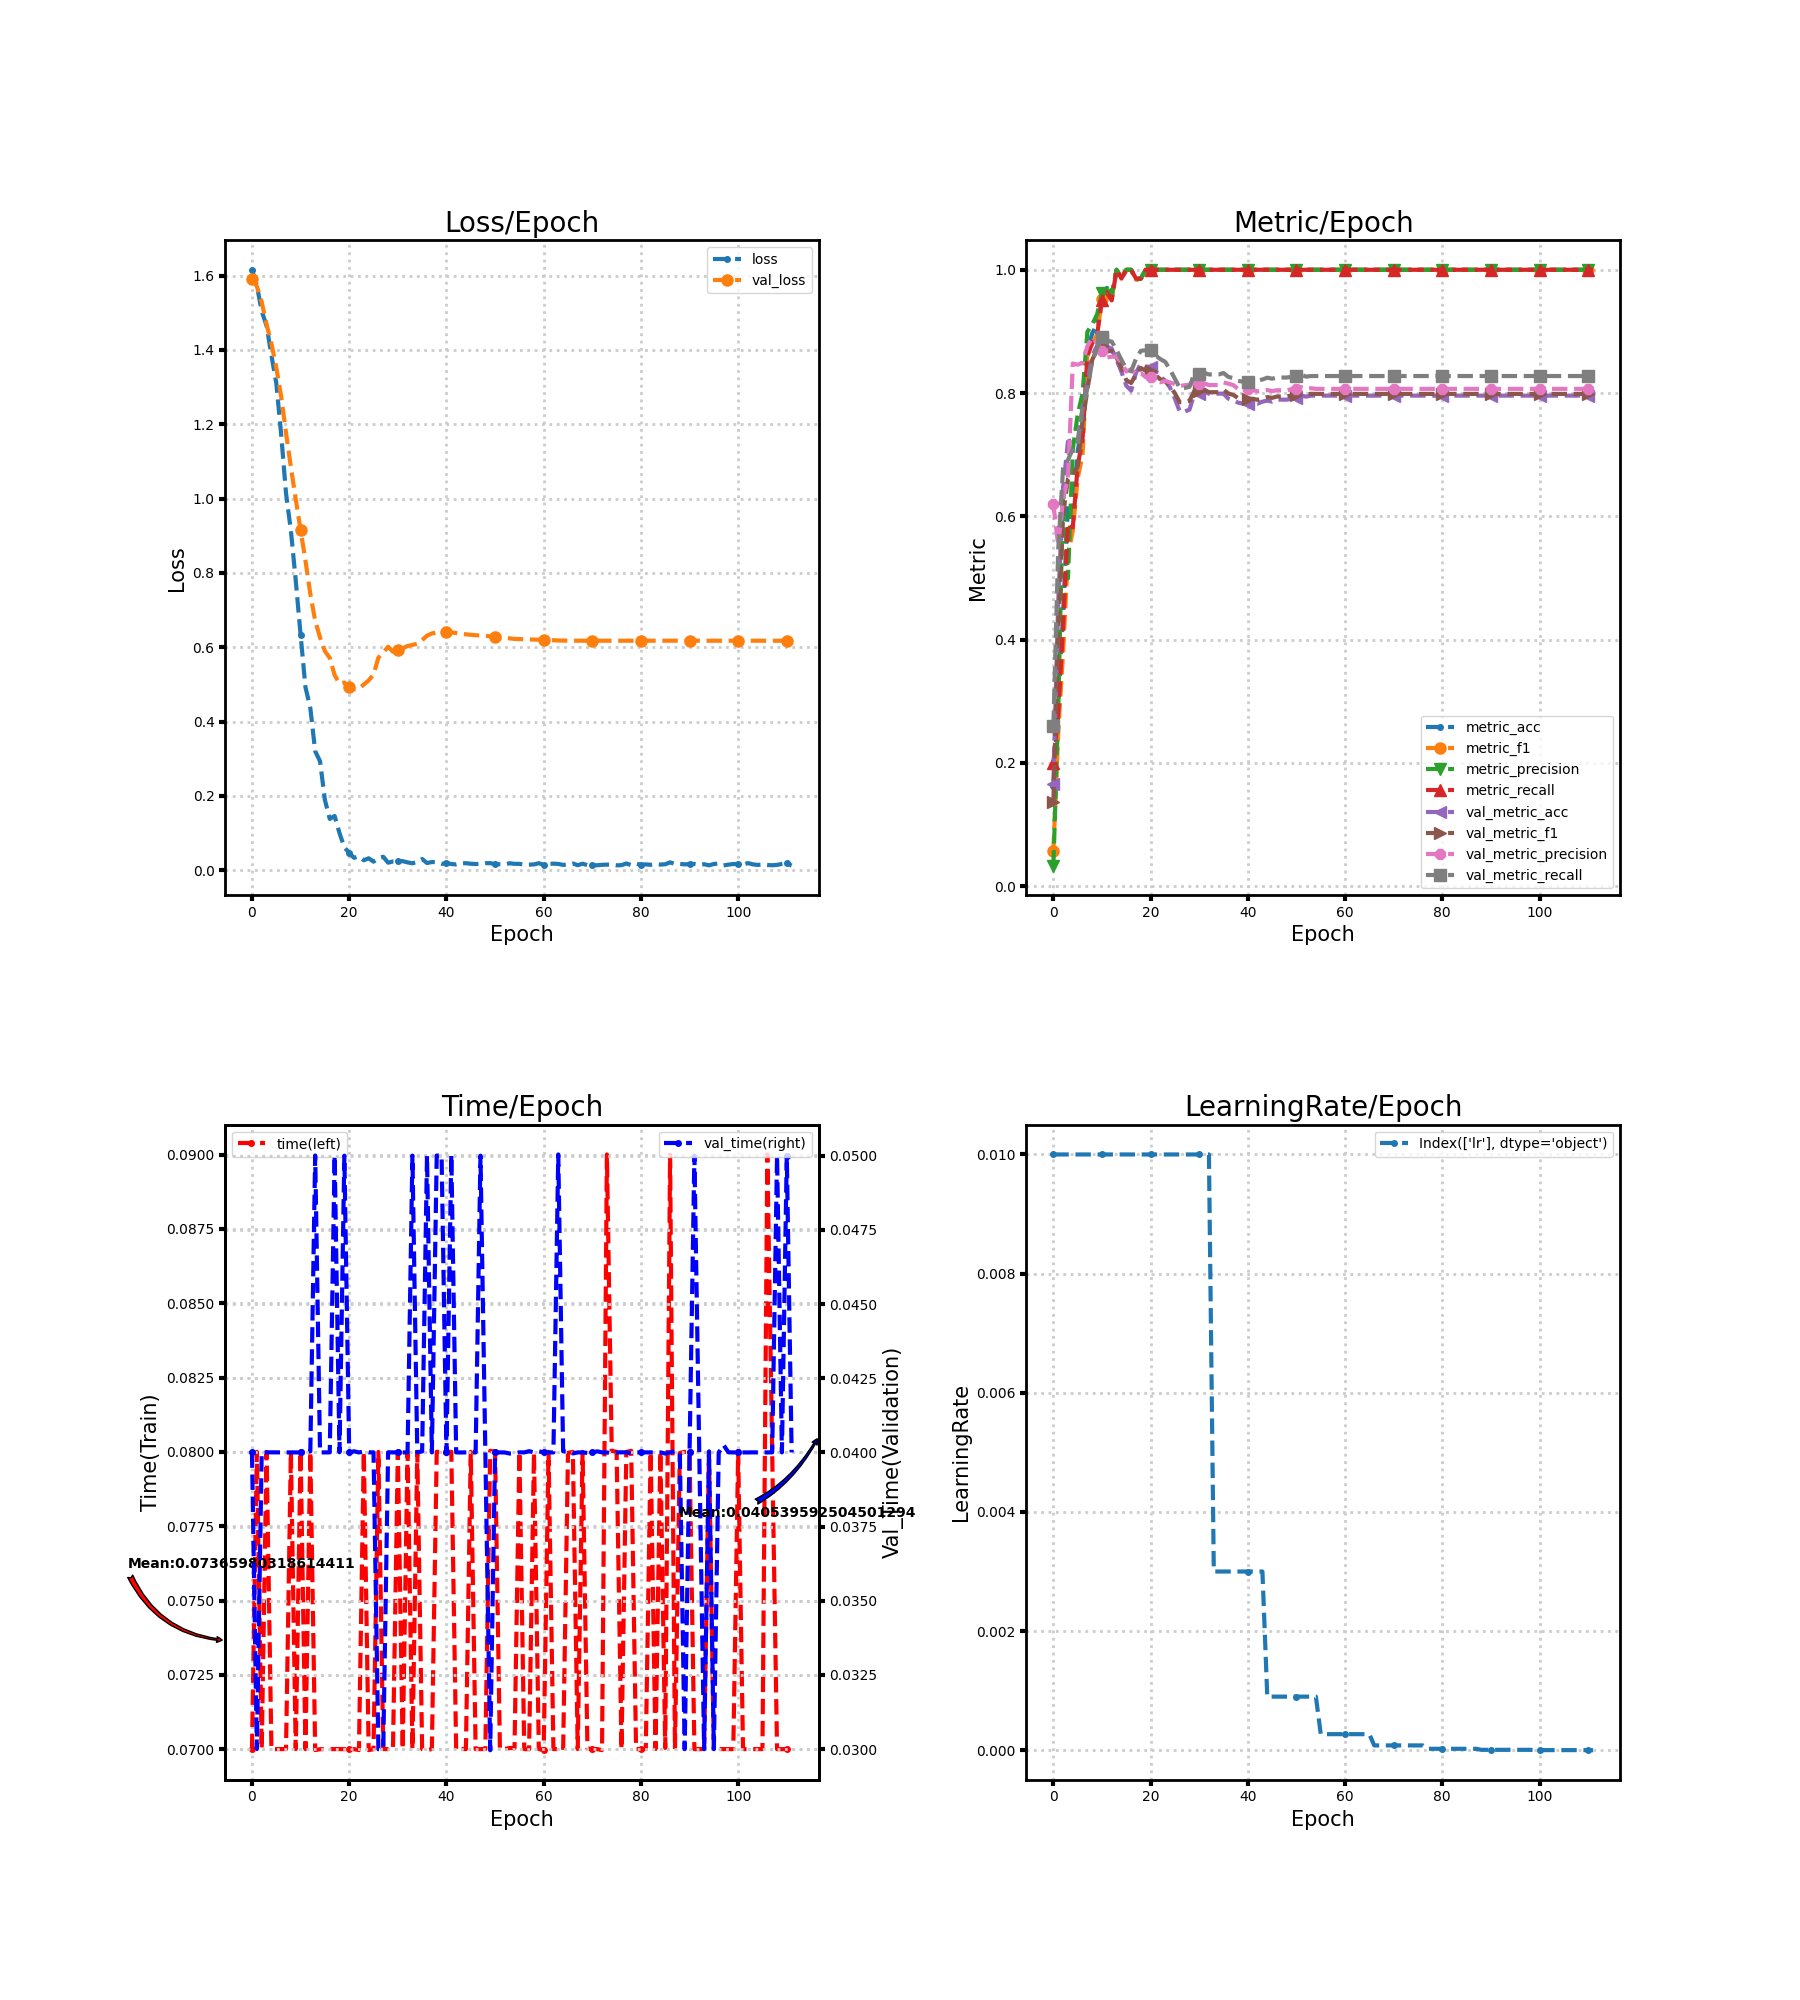

The data file committed next to this chart (first rows):
loss, metric_acc, metric_f1, metric_precision, metric_recall, time, lr, val_loss, val_metric_acc, val_metric_f1, val_metric_precision, val_metric_recall, val_time
1.615, 0.1618, 0.05714, 0.03333, 0.2, 0.07, 0.01, 1.592, 0.1653, 0.1357, 0.6196, 0.2596, 0.04
1.573, 0.2941, 0.2495, 0.2825, 0.28, 0.08, 0.01, 1.571, 0.4603, 0.4235, 0.5527, 0.5463, 0.03
1.504, 0.4412, 0.38, 0.6478, 0.421, 0.07, 0.01, 1.529, 0.6451, 0.6028, 0.6283, 0.6783, 0.04
1.465, 0.6176, 0.5376, 0.4992, 0.5886, 0.08, 0.01, 1.469, 0.7212, 0.6604, 0.6622, 0.6915, 0.04
1.385, 0.6029, 0.5769, 0.7089, 0.5821, 0.07, 0.01, 1.417, 0.7245, 0.6676, 0.848, 0.7092, 0.04
1.311, 0.7059, 0.6619, 0.7653, 0.6821, 0.07, 0.01, 1.352, 0.7229, 0.6807, 0.8459, 0.7157, 0.04
1.173, 0.75, 0.6995, 0.7993, 0.7249, 0.07, 0.01, 1.275, 0.7763, 0.7525, 0.8492, 0.7728, 0.04
1.014, 0.8676, 0.8682, 0.8995, 0.8597, 0.07, 0.01, 1.177, 0.8185, 0.8053, 0.876, 0.8079, 0.04
0.914, 0.8971, 0.8809, 0.9114, 0.8815, 0.08, 0.01, 1.085, 0.8606, 0.8543, 0.8899, 0.8513, 0.04
0.7798, 0.9118, 0.895, 0.9278, 0.8948, 0.07, 0.01, 0.998, 0.8768, 0.8703, 0.8807, 0.8736, 0.04
0.6329, 0.9559, 0.9529, 0.9617, 0.9503, 0.08, 0.01, 0.9149, 0.8865, 0.8766, 0.8689, 0.8906, 0.04
0.4925, 0.9706, 0.9667, 0.9742, 0.9636, 0.07, 0.01, 0.8331, 0.8752, 0.8677, 0.8577, 0.8847, 0.04001
0.4364, 0.9559, 0.9529, 0.96, 0.9503, 0.08, 0.01, 0.7431, 0.872, 0.8683, 0.8591, 0.8836, 0.04003
0.3203, 1.0, 1.0, 1.0, 1.0, 0.06997, 0.01, 0.6709, 0.8541, 0.8575, 0.8586, 0.8696, 0.05
0.293, 0.9853, 0.9861, 0.9875, 0.9857, 0.07, 0.01, 0.6262, 0.8347, 0.8414, 0.8496, 0.854, 0.04
0.1889, 1.0, 1.0, 1.0, 1.0, 0.07, 0.01, 0.5894, 0.812, 0.8208, 0.835, 0.8393, 0.04
0.138, 1.0, 1.0, 1.0, 1.0, 0.07, 0.01, 0.5712, 0.8039, 0.8163, 0.8387, 0.8353, 0.04
0.146, 0.9853, 0.9839, 0.9833, 0.9857, 0.07, 0.01, 0.525, 0.8331, 0.8308, 0.8301, 0.8558, 0.05
0.09999, 0.9853, 0.9857, 0.9867, 0.9857, 0.07, 0.01, 0.5023, 0.8476, 0.8405, 0.8322, 0.8686, 0.04
0.06132, 1.0, 1.0, 1.0, 1.0, 0.07, 0.01, 0.5049, 0.8428, 0.8361, 0.8259, 0.8695, 0.05
0.04656, 1.0, 1.0, 1.0, 1.0, 0.07, 0.01, 0.4921, 0.8428, 0.8361, 0.8259, 0.8695, 0.04
0.03336, 1.0, 1.0, 1.0, 1.0, 0.07, 0.01, 0.4872, 0.8363, 0.8295, 0.8221, 0.861, 0.04004
0.03709, 1.0, 1.0, 1.0, 1.0, 0.06997, 0.01, 0.4883, 0.8266, 0.8223, 0.8175, 0.8551, 0.04
0.02677, 1.0, 1.0, 1.0, 1.0, 0.08, 0.01, 0.4997, 0.8201, 0.8196, 0.8197, 0.8507, 0.04003
0.03214, 1.0, 1.0, 1.0, 1.0, 0.06997, 0.01, 0.5107, 0.8088, 0.811, 0.8171, 0.8381, 0.04
0.02298, 1.0, 1.0, 1.0, 1.0, 0.07, 0.01, 0.5265, 0.7909, 0.7996, 0.8144, 0.8231, 0.04
0.03303, 1.0, 1.0, 1.0, 1.0, 0.08, 0.01, 0.5719, 0.7699, 0.7851, 0.8114, 0.8082, 0.03
0.03611, 1.0, 1.0, 1.0, 1.0, 0.07, 0.01, 0.5856, 0.7699, 0.7853, 0.8127, 0.8082, 0.03
0.02021, 1.0, 1.0, 1.0, 1.0, 0.07, 0.01, 0.6014, 0.7731, 0.7874, 0.8137, 0.8101, 0.04
0.02361, 1.0, 1.0, 1.0, 1.0, 0.07, 0.01, 0.5879, 0.799, 0.8036, 0.8165, 0.8315, 0.04
0.02432, 1.0, 1.0, 1.0, 1.0, 0.08, 0.01, 0.5923, 0.799, 0.8033, 0.8144, 0.8308, 0.04
0.02442, 1.0, 1.0, 1.0, 1.0, 0.07, 0.01, 0.5971, 0.8023, 0.8054, 0.8157, 0.8327, 0.04
0.0211, 1.0, 1.0, 1.0, 1.0, 0.08, 0.01, 0.6031, 0.799, 0.8014, 0.813, 0.8302, 0.04
0.01868, 1.0, 1.0, 1.0, 1.0, 0.07, 0.003, 0.6061, 0.799, 0.8014, 0.813, 0.8302, 0.05
0.02254, 1.0, 1.0, 1.0, 1.0, 0.08, 0.003, 0.6091, 0.799, 0.8014, 0.813, 0.8302, 0.04
0.03023, 1.0, 1.0, 1.0, 1.0, 0.07, 0.003, 0.619, 0.799, 0.8051, 0.8172, 0.8325, 0.04003
0.01931, 1.0, 1.0, 1.0, 1.0, 0.06997, 0.003, 0.631, 0.7909, 0.7993, 0.8151, 0.8261, 0.05
0.02202, 1.0, 1.0, 1.0, 1.0, 0.07, 0.003, 0.637, 0.7877, 0.797, 0.8129, 0.8243, 0.04
0.02162, 1.0, 1.0, 1.0, 1.0, 0.08, 0.003, 0.6398, 0.7844, 0.7918, 0.8067, 0.8197, 0.05
0.01727, 1.0, 1.0, 1.0, 1.0, 0.08, 0.003, 0.6413, 0.7828, 0.7906, 0.806, 0.8184, 0.05
0.01899, 1.0, 1.0, 1.0, 1.0, 0.08, 0.003, 0.6411, 0.7828, 0.7906, 0.806, 0.8184, 0.04
0.01668, 1.0, 1.0, 1.0, 1.0, 0.08, 0.003, 0.6397, 0.7844, 0.7908, 0.8053, 0.8194, 0.05003
0.01554, 1.0, 1.0, 1.0, 1.0, 0.06997, 0.003, 0.6381, 0.7828, 0.7891, 0.8026, 0.8201, 0.04
0.01824, 1.0, 1.0, 1.0, 1.0, 0.07, 0.003, 0.6357, 0.7861, 0.7912, 0.8038, 0.822, 0.04
0.01895, 1.0, 1.0, 1.0, 1.0, 0.07, 0.0009, 0.6347, 0.7877, 0.7934, 0.8049, 0.8249, 0.04
0.01741, 1.0, 1.0, 1.0, 1.0, 0.08, 0.0009, 0.6333, 0.7861, 0.7922, 0.8032, 0.8233, 0.04
0.01669, 1.0, 1.0, 1.0, 1.0, 0.07, 0.0009, 0.6321, 0.7893, 0.7944, 0.8045, 0.8252, 0.04
0.01698, 1.0, 1.0, 1.0, 1.0, 0.07, 0.0009, 0.6316, 0.7893, 0.7944, 0.8045, 0.8252, 0.05
0.01888, 1.0, 1.0, 1.0, 1.0, 0.07, 0.0009, 0.6308, 0.7893, 0.7944, 0.8045, 0.8252, 0.04
0.01909, 1.0, 1.0, 1.0, 1.0, 0.08004, 0.0009, 0.6293, 0.7909, 0.7962, 0.8063, 0.8261, 0.02996
0.01646, 1.0, 1.0, 1.0, 1.0, 0.08, 0.0009, 0.628, 0.7925, 0.7975, 0.807, 0.8274, 0.04
0.01603, 1.0, 1.0, 1.0, 1.0, 0.07, 0.0009, 0.6269, 0.7958, 0.8007, 0.8095, 0.8296, 0.04
0.01578, 1.0, 1.0, 1.0, 1.0, 0.07001, 0.0009, 0.6255, 0.7942, 0.7977, 0.8072, 0.8267, 0.04
0.01868, 1.0, 1.0, 1.0, 1.0, 0.07004, 0.0009, 0.6238, 0.7958, 0.7988, 0.8078, 0.8276, 0.03996
0.0172, 1.0, 1.0, 1.0, 1.0, 0.07004, 0.0009, 0.6223, 0.7958, 0.7986, 0.8068, 0.8276, 0.03997
0.01714, 1.0, 1.0, 1.0, 1.0, 0.08, 0.00027, 0.6218, 0.7958, 0.7986, 0.8068, 0.8276, 0.04
0.01489, 1.0, 1.0, 1.0, 1.0, 0.07, 0.00027, 0.6214, 0.7958, 0.7986, 0.8068, 0.8276, 0.04
0.01499, 1.0, 1.0, 1.0, 1.0, 0.07, 0.00027, 0.6209, 0.7958, 0.7986, 0.8068, 0.8276, 0.04004
0.01559, 1.0, 1.0, 1.0, 1.0, 0.07996, 0.00027, 0.6206, 0.7958, 0.7986, 0.8068, 0.8276, 0.04
0.01893, 1.0, 1.0, 1.0, 1.0, 0.07, 0.00027, 0.6202, 0.7958, 0.7986, 0.8068, 0.8276, 0.04003
... 52 more rows
